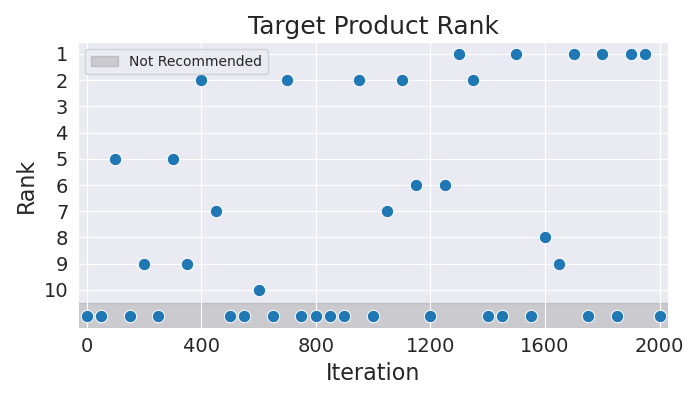

Values plotted in this chart, from the file beside it:
Iteration, Rank
0, 11
50, 11
100, 5
150, 11
200, 9
250, 11
300, 5
350, 9
400, 2
450, 7
500, 11
550, 11
600, 10
650, 11
700, 2
750, 11
800, 11
850, 11
900, 11
950, 2
1000, 11
1050, 7
1100, 2
1150, 6
1200, 11
1250, 6
1300, 1
1350, 2
1400, 11
1450, 11
1500, 1
1550, 11
1600, 8
1650, 9
1700, 1
1750, 11
1800, 1
1850, 11
1900, 1
1950, 1
2000, 11
